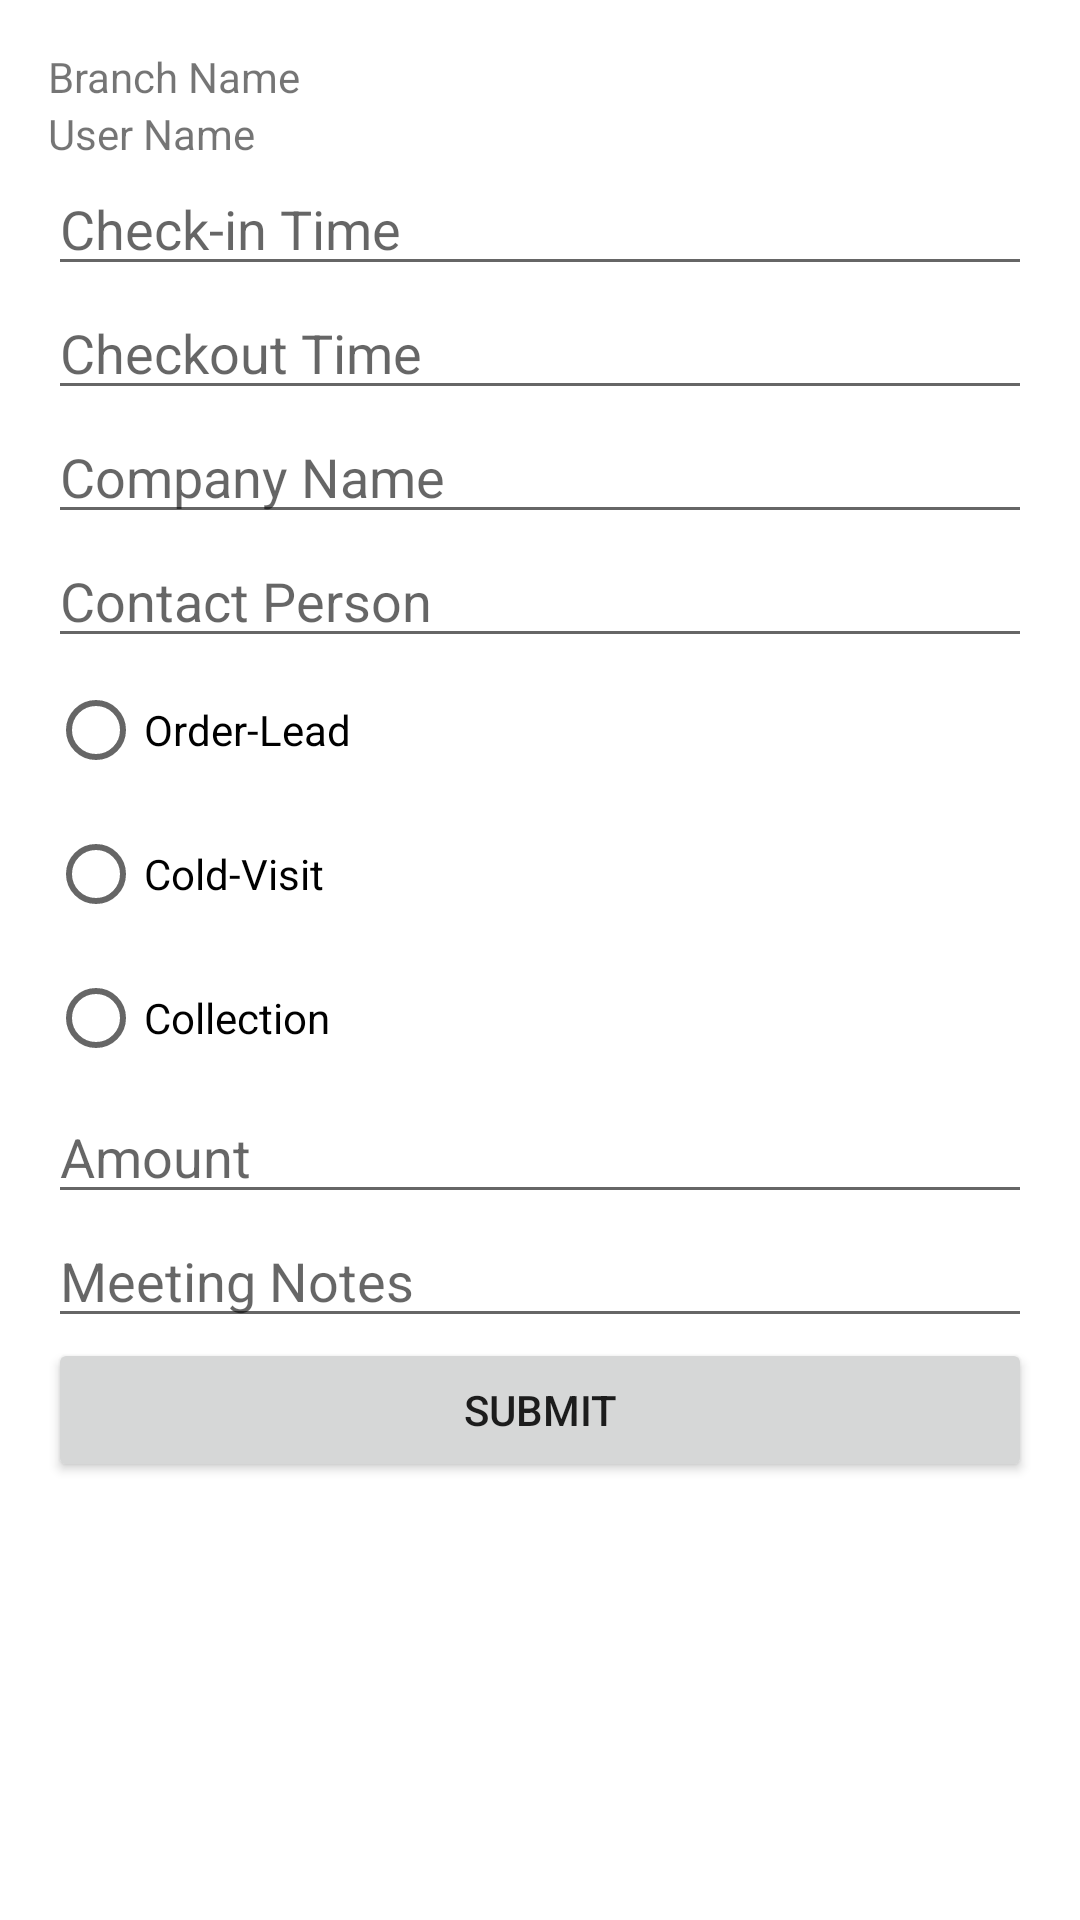

This screen was rendered from an Android layout file. Write that file and the resources it references.
<!-- AndroidManifest.xml: application theme Theme.FieldTrack -->
<!-- res/layout/activity_record_visit.xml -->
<ScrollView xmlns:android="http://schemas.android.com/apk/res/android"
    xmlns:app="http://schemas.android.com/apk/res-auto"
    xmlns:tools="http://schemas.android.com/tools"
    android:layout_width="match_parent"
    android:layout_height="match_parent"
    tools:context=".RecordVisitActivity">

    <LinearLayout
        android:layout_width="match_parent"
        android:layout_height="wrap_content"
        android:orientation="vertical"
        android:padding="16dp">

        <TextView
            android:id="@+id/branch_name"
            android:layout_width="match_parent"
            android:layout_height="wrap_content"
            android:text="Branch Name"
            android:editable="false" />

        <TextView
            android:id="@+id/user_name"
            android:layout_width="match_parent"
            android:layout_height="wrap_content"
            android:text="User Name"
            android:editable="false" />

        <EditText
            android:id="@+id/checkin_time"
            android:layout_width="match_parent"
            android:layout_height="wrap_content"
            android:hint="Check-in Time"/>

        <EditText
            android:id="@+id/checkout_time"
            android:layout_width="match_parent"
            android:layout_height="wrap_content"
            android:hint="Checkout Time"/>

        <EditText
            android:id="@+id/company_name"
            android:layout_width="match_parent"
            android:layout_height="wrap_content"
            android:hint="Company Name"/>

        <EditText
            android:id="@+id/contact_person"
            android:layout_width="match_parent"
            android:layout_height="wrap_content"
            android:hint="Contact Person"/>

        <RadioGroup
            android:id="@+id/initial_purpose"
            android:layout_width="match_parent"
            android:layout_height="wrap_content">

            <RadioButton
                android:layout_width="wrap_content"
                android:layout_height="wrap_content"
                android:text="Order-Lead"/>

            <RadioButton
                android:layout_width="wrap_content"
                android:layout_height="wrap_content"
                android:text="Cold-Visit"/>

            <RadioButton
                android:layout_width="wrap_content"
                android:layout_height="wrap_content"
                android:text="Collection"/>

        </RadioGroup>

        <EditText
            android:id="@+id/amount"
            android:layout_width="match_parent"
            android:layout_height="wrap_content"
            android:hint="Amount"/>

        <EditText
            android:id="@+id/meeting_notes"
            android:layout_width="match_parent"
            android:layout_height="wrap_content"
            android:hint="Meeting Notes"/>

        <Button
            android:id="@+id/submit_button"
            android:layout_width="match_parent"
            android:layout_height="wrap_content"
            android:text="Submit"/>

    </LinearLayout>
</ScrollView>
<!-- resources referenced by this layout -->
<resources>
  <style name="Theme.FieldTrack" parent="Theme.MaterialComponents.DayNight.DarkActionBar">
          
          <item name="colorPrimary">@color/purple_500</item>
          <item name="colorPrimaryVariant">@color/purple_700</item>
          <item name="colorOnPrimary">@color/white</item>
          
          <item name="colorSecondary">@color/teal_200</item>
          <item name="colorSecondaryVariant">@color/teal_700</item>
          <item name="colorOnSecondary">@color/black</item>
          
          <item name="android:statusBarColor">?attr/colorPrimaryVariant</item>
          
      </style>
  <!-- not gathered from this repository: default colours our renderer supplied (Android Studio template values) -->
  <color name="purple_500">#FF6200EE</color>
  <color name="purple_700">#FF3700B3</color>
  <color name="teal_200">#FF03DAC5</color>
  <color name="teal_700">#FF018786</color>
  <color name="black">#FF000000</color>
  <color name="white">#FFFFFFFF</color>
</resources>
